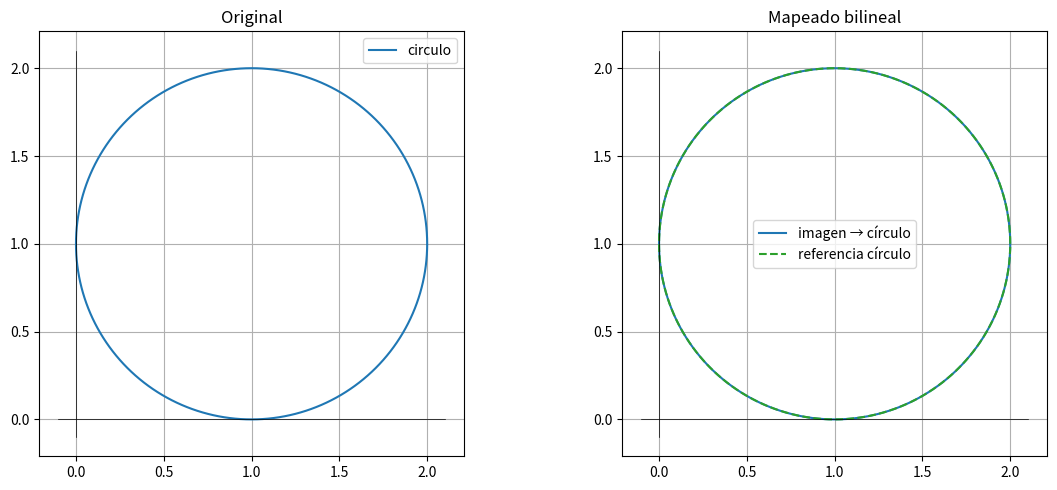
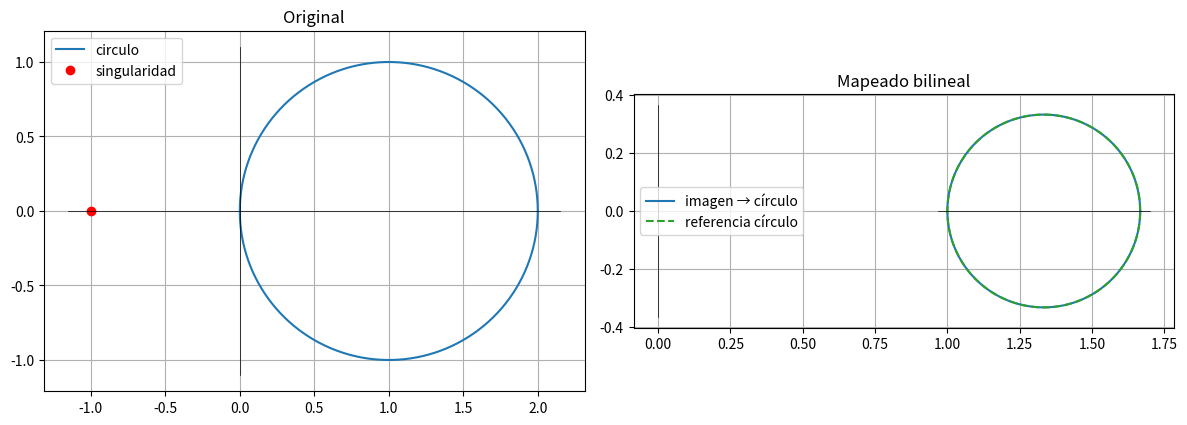
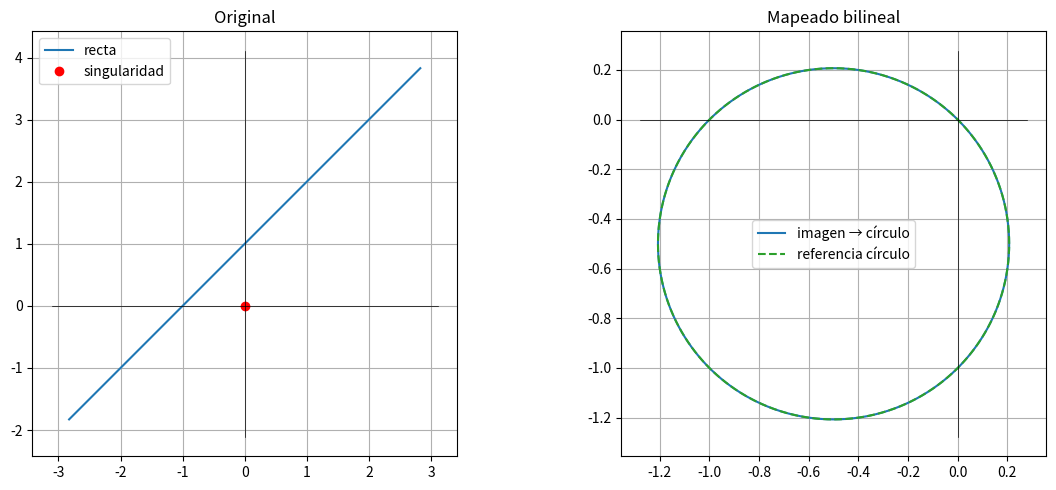

Reproduce these figures in Python, in order.


# Biblioteca para aplicar mapeos bilineales (Möbius) a círculos y rectas.
# Permite visualizar y validar el efecto geométrico de la transformación.
#
# - Soporta círculos (z = centro + radio * exp(i*theta)) y rectas (y = m x + b).
# - Detección automática de si la imagen es círculo o recta según la singularidad.
# - Muestreo robusto y visualización clara, con referencias geométricas.


import numpy as np
import matplotlib.pyplot as plt

def moebius(z, a, b, c, d):
    """
    Aplica la transformación de Möbius: w = (a z + b) / (c z + d)
    - z: escalar o array de puntos complejos
    - a, b, c, d: coeficientes complejos (ad - bc != 0)
    Retorna la imagen de z bajo el mapeo.
    """
    return (a*z + b) / (c*z + d)

def muestrea_circulo(centro, radio, n=600):
    """
    Genera n puntos equiespaciados sobre un círculo dado (en el plano complejo).
    - centro: centro del círculo (complejo)
    - radio: radio del círculo (real positivo)
    - n: número de muestras
    """
    theta = np.linspace(0, 2*np.pi, n, endpoint=False)
    return centro + radio * np.exp(1j * theta)

def construir_recta(m=None, b_linea=None):
    """
    Construye un punto p0 y un vector dirección v para la recta y = m x + b.
    - Si m es muy grande, se interpreta como recta vertical x = b_linea.
    Retorna (p0, v) ambos complejos.
    """
    if m is not None and b_linea is not None:
        # Si m es muy grande, tratamos la recta como x = const
        if np.isfinite(m) and abs(m) < 1e6:
            x0 = 0.0
            y0 = b_linea
            p0 = x0 + 1j*y0
            v = 1.0 + 1j*m
            return p0, v
        else:
            # Recta vertical: x = x0
            x0 = b_linea  # En este caso, b_linea representa x0
            y0 = 0.0
            p0 = x0 + 1j*y0
            v = 1j  # dirección puramente vertical
            return p0, v
    raise ValueError("Debe proporcionar (m, b_linea) para definir la recta y = m x + b o x = b.")

def contiene_singularidad_circulo(centro, radio, zs, tol=1e-12):
    """
    Indica si la singularidad zs cae dentro (o en el borde) del círculo.
    Si c = 0, zs = None y no hay singularidad en el plano finito.
    """
    if zs is None:
        return False
    return abs(centro - zs) <= radio + tol

def valida_imagen(W, tipo_resultado, verbose=True):
    """
    Valida la imagen: si es línea, ajusta y da ecuación; si es círculo, ajusta y da centro/radio.
    Útil para comprobar el resultado geométrico del mapeo.
    """
    mask = np.isfinite(W)
    X = np.column_stack((W.real[mask], W.imag[mask]))
    if tipo_resultado == "línea":
        # Ajuste de línea por mínimos cuadrados: y = m x + b
        x = X[:,0]
        y = X[:,1]
        A = np.vstack([x, np.ones_like(x)]).T
        m_fit, b_fit = np.linalg.lstsq(A, y, rcond=None)[0]
        if verbose:
            print(f"  Ajuste de línea: y = {m_fit:.4f} x + {b_fit:.4f}")
        return ("línea", m_fit, b_fit)
    else:
        # Ajuste de círculo por mínimos cuadrados
        x = X[:,0]; y = X[:,1]
        A_ls = np.column_stack((2*x, 2*y, np.ones_like(x)))
        b_ls = x**2 + y**2
        sol, *_ = np.linalg.lstsq(A_ls, b_ls, rcond=None)
        a_c, b_c, c_c = sol
        r_c = max(0.0, a_c*a_c + b_c*b_c + c_c)**0.5
        if verbose:
            print(f"  Ajuste de círculo: centro=({a_c:.4f}, {b_c:.4f}), radio={r_c:.4f}")
        return ("círculo", a_c, b_c, r_c)

    
def mapeo_bilineal(a, b, c, d, tipo, *, centro=None, radio=None, n=600, mostrar=True, mostrar_referencia=True, ref_factor=3.0, guardar_fig=False, ruta_fig=None, cerrar_fig=True, m=None, b_linea=None, L_plot=10.0, verificar=False):
    """
    Aplica un mapeo de Möbius a un círculo o recta.
    - a, b, c, d: coeficientes del mapeo Möbius (ad-bc != 0)
    - tipo: 'circulo' o 'recta'
    - centro, radio: datos del círculo (si tipo='circulo')
    - m, b_linea: pendiente e intersección (si tipo='recta')
    - n: número de muestras
    - mostrar: si True, muestra la figura
    - mostrar_referencia: si True, dibuja referencia geométrica en la imagen
    - L_plot: longitud visible para rectas
    Retorna: (Z, W, zs, pasa_singularidad, tipo_resultado)
    """
    # Validación básica del mapeo Möbius
    if abs(a*d - b*c) == 0:
        raise ValueError("Transformación inválida: ad - bc = 0 (no es Möbius)")

    # Calcula la singularidad (si existe) en el plano z
    zs = None if abs(c) == 0 else -d / c

    if tipo == "circulo":
        # --- Caso círculo: z = centro + radio * exp(i*theta) ---
        if centro is None or radio is None:
            raise ValueError("Para 'circulo' se requieren centro y radio.")
        Z = muestrea_circulo(centro, radio, n=n)
        pasa = contiene_singularidad_circulo(centro, radio, zs)
        tipo_resultado = "línea" if pasa else "círculo"
    elif tipo == "recta":
        # --- Caso recta: y = m x + b ---
        p0, v = construir_recta(m=m, b_linea=b_linea)
        tol = 1e-12
        # Si es vertical, muestrea y; si no, usa parametrización robusta
        if m is not None and (not np.isfinite(m) or abs(m) >= 1e6):
            y_vals = np.linspace(-L_plot/2.0, L_plot/2.0, n)
            Z = b_linea + 1j * y_vals
            Z_plot = Z.copy()
        else:
            eps = 1e-6
            theta = np.linspace(-np.pi + eps, np.pi - eps, n)
            t = np.tan(theta/2.0)
            Z = p0 + t * v
            v_unit = v / (abs(v) if abs(v) > 0 else 1.0)
            s = np.linspace(-L_plot/2.0, L_plot/2.0, n)
            Z_plot = p0 + s * v_unit
        # Clasificación: ¿la recta pasa por la singularidad?
        if zs is None:
            pasa = False
        elif abs(v) < tol:
            pasa = abs(p0 - zs) < tol
        else:
            t_sing = (zs - p0) / v
            pasa = abs(t_sing.imag) < 1e-9
        tipo_resultado = "línea" if pasa else "círculo"
    else:
        raise ValueError("Opción inválida. Use 'circulo' o 'recta'.")

    # Si algún punto muestreado coincide con la singularidad, desplázalo ligeramente
    if zs is not None:
        mascara = np.abs(Z - zs) < 1e-12
        if np.any(mascara):
            Z = Z.copy()
            Z[mascara] = Z[mascara] + (1e-9 + 0j)

    # Calcula la imagen bajo el mapeo Möbius
    W = moebius(Z, a, b, c, d)
    W_raw = W.copy()
    # Rompe el trazo cerca de la singularidad (evita saltos por infinito)
    denom = c*Z + d
    denom_abs = np.abs(denom)
    W = W.astype(complex)
    mod = np.abs(W)
    finite_both = np.isfinite(denom_abs) & np.isfinite(mod)
    if np.any(finite_both):
        # Umbral relativo para cortar cerca de infinito
        scale = np.nanmedian(denom_abs[finite_both])
        if not np.isfinite(scale) or scale <= 0:
            scale = 1.0
        eps_break = 1e-6 * (1.0 + scale)
        W[~np.isfinite(mod)] = np.nan + 1j*np.nan
        W[denom_abs < eps_break] = np.nan + 1j*np.nan
        # Si quedan muy pocos puntos, relaja el corte y recorta outliers
        min_keep = max(5, int(0.01 * n))
        if np.count_nonzero(np.isfinite(W)) < min_keep:
            W = W_raw.astype(complex)
            W[~np.isfinite(np.abs(W))] = np.nan + 1j*np.nan
            mod2 = np.abs(W)
            fin2 = np.isfinite(mod2)
            if np.any(fin2):
                q99 = np.quantile(mod2[fin2], 0.99)
                thr2 = 10.0 * q99 if np.isfinite(q99) and q99 > 0 else 1e6
                W[mod2 > thr2] = np.nan + 1j*np.nan

    if mostrar:
        fig, ax = plt.subplots(1, 2, figsize=(12, 5))
        # Panel izquierdo (original)
        ax[0].set_title("Original")
        # Usa Z_plot si existe (recta), si no Z
        Z_left = locals().get('Z_plot', Z)
        ax[0].plot(Z_left.real, Z_left.imag, label=tipo)
        if zs is not None:
            ax[0].plot(zs.real, zs.imag, 'ro', label='singularidad')
        # Ajustar límites para mostrar ejes completos
        # Caso especial: recta vertical (m muy grande)
        caso_recta_vertical = (
            tipo == 'recta' and m is not None and (not np.isfinite(m) or abs(m) >= 1e6)
        )
        if caso_recta_vertical:
            ax[0].set_xlim(b_linea - 0.5, b_linea + 0.5)
            ax[0].set_ylim(-L_plot/2.0, L_plot/2.0)
        xlims = ax[0].get_xlim()
        ylims = ax[0].get_ylim()
        ax[0].plot([xlims[0], xlims[1]], [0, 0], color='k', linewidth=0.5)  # eje x
        ax[0].plot([0, 0], [ylims[0], ylims[1]], color='k', linewidth=0.5)  # eje y
        ax[0].set_aspect('equal', adjustable='box')
        ax[0].grid(True)
        ax[0].legend()
        # Panel derecho (mapeado)
        ax[1].set_title("Mapeado bilineal")
        ax[1].plot(W.real, W.imag, label=f"imagen → {tipo_resultado}")
        # Referencias/Verificación
        maskW = np.isfinite(W)
        if mostrar_referencia and np.count_nonzero(maskW) >= 2:
            X = np.column_stack((W.real[maskW], W.imag[maskW]))
            if tipo_resultado == "línea":
                # Ajuste de línea por PCA (dirección principal)
                mu = X.mean(axis=0)
                Y = X - mu
                C = (Y.T @ Y) / max(1, (Y.shape[0] - 1))
                vals, vecs = np.linalg.eigh(C)
                idx = int(np.argmax(vals))
                u = vecs[:, idx]
                s = ref_factor * np.sqrt(max(vals[idx], 1e-12))
                p1 = mu - s * u
                p2 = mu + s * u
                ax[1].plot([p1[0], p2[0]], [p1[1], p2[1]], '--', color='C1', label='referencia línea')
            else:
                # Círculo por mínimos cuadrados: (x-a)^2 + (y-b)^2 = r^2
                x = X[:,0]; y = X[:,1]
                A_ls = np.column_stack((2*x, 2*y, np.ones_like(x)))
                b_ls = x**2 + y**2
                sol, *_ = np.linalg.lstsq(A_ls, b_ls, rcond=None)
                a_c, b_c, c_c = sol
                r_c = max(0.0, a_c*a_c + b_c*b_c + c_c)**0.5
                theta = np.linspace(0, 2*np.pi, 360, endpoint=False)
                xc = a_c + r_c*np.cos(theta)
                yc = b_c + r_c*np.sin(theta)
                ax[1].plot(xc, yc, '--', color='C2', label='referencia círculo')
        # Ajustar límites para mostrar ejes completos
        xlims = ax[1].get_xlim()
        ylims = ax[1].get_ylim()
        # Caso especial: recta y=1 bajo w=1/z, forzar límites para mostrar el círculo imagen
        caso_recta_y1 = (
            tipo == 'recta' and np.isclose(a, 0) and np.isclose(b, 1) and np.isclose(c, 1) and np.isclose(d, 0)
            and m is not None and np.isclose(m, 0.0) and b_linea is not None and np.isclose(b_linea, 1.0)
        )
        if caso_recta_y1:
            ax[0].set_xlim(-50, 50)
            ax[0].set_ylim(0.5, 1.5)
            ax[1].set_xlim(-1.2, 1.2)
            ax[1].set_ylim(-0.2, 1.2)
            xlims = ax[1].get_xlim()
            ylims = ax[1].get_ylim()
        # Si la imagen es una recta, expandir límites y recortar outliers para que no se aplane
        if tipo_resultado == 'línea':
            maskW = np.isfinite(W)
            if np.count_nonzero(maskW) > 0:
                xw = W.real[maskW]
                yw = W.imag[maskW]
                # Recorta outliers usando percentiles 1 y 99
                x1, x99 = np.percentile(xw, [1, 99])
                y1, y99 = np.percentile(yw, [1, 99])
                dx = x99 - x1
                dy = y99 - y1
                if dx > 0 and dy > 0:
                    xpad = 0.2 * dx
                    ypad = 0.2 * dy
                    ax[1].set_xlim(x1 - xpad, x99 + xpad)
                    ax[1].set_ylim(y1 - ypad, y99 + ypad)
                xlims = ax[1].get_xlim()
                ylims = ax[1].get_ylim()
        ax[1].plot([xlims[0], xlims[1]], [0, 0], color='k', linewidth=0.5)  # eje x
        ax[1].plot([0, 0], [ylims[0], ylims[1]], color='k', linewidth=0.5)  # eje y
        ax[1].set_aspect('equal', adjustable='box')
        ax[1].grid(True)
        ax[1].legend()
        plt.tight_layout()
        if guardar_fig:
            import os, time
            base = ruta_fig
            if not base:
                suf = f"{tipo}_{tipo_resultado}_{int(time.time())}.png"
                base = os.path.join(os.getcwd(), f"mapeo_bilineal_{suf}")
            try:
                plt.savefig(base, dpi=160)
                print(f"Figura guardada en: {base}")
            except Exception as e:
                print(f"No se pudo guardar la figura: {e}")
        # Mostrar si hay backend interactivo
        try:
            plt.show(block=True)
        except Exception:
            pass
        if cerrar_fig:
            plt.close(fig)

    return Z, W, zs, pasa, tipo_resultado

if __name__ == "__main__":
        print("""
    Ejemplo 1: Círculo bajo identidad (sin singularidad)
    ---------------------------------------------------
    Transformación: w = z
    Círculo de centro (1,1) y radio 1.
    - La imagen debe ser exactamente el mismo círculo.
    - Validación matemática: el ajuste debe dar centro y radio iguales al original.
    """)
        Z, W, zs, pasa, tipo_resultado = mapeo_bilineal(1, 0, 0, 1, 'circulo', centro=1+1j, radio=1.0)
        print("  Resultado obtenido:")
        valida_imagen(W, tipo_resultado)

        print("""
    Ejemplo 2: Círculo bajo mapeo bilineal general
    ----------------------------------------------
    Transformación: w = (2z+1)/(z+1)
    Círculo de centro (1,0) y radio 1.
    - La imagen es otro círculo, distinto al original.
    - La singularidad (z = -1) está fuera del círculo.
    - Validación matemática: el ajuste debe dar centro y radio distintos, pero la imagen sigue siendo un círculo.
    """)
        Z, W, zs, pasa, tipo_resultado = mapeo_bilineal(2, 1, 1, 1, 'circulo', centro=1+0j, radio=1.0)
        print("  Resultado obtenido:")
        valida_imagen(W, tipo_resultado)

        print("""
    Ejemplo 3: Recta diagonal y = x + 1 bajo inversión
    --------------------------------------------------
    Transformación: w = 1/z
    Recta y = x + 1 (no pasa por el origen).
    - La imagen es un círculo, porque la recta no pasa por la singularidad (z=0).
    - Validación matemática: el ajuste debe dar un círculo.
    """)
        Z, W, zs, pasa, tipo_resultado = mapeo_bilineal(0, 1, 1, 0, 'recta', m=1.0, b_linea=1.0, n=1000, L_plot=8.0)
        print("  Resultado obtenido:")
        valida_imagen(W, tipo_resultado)
